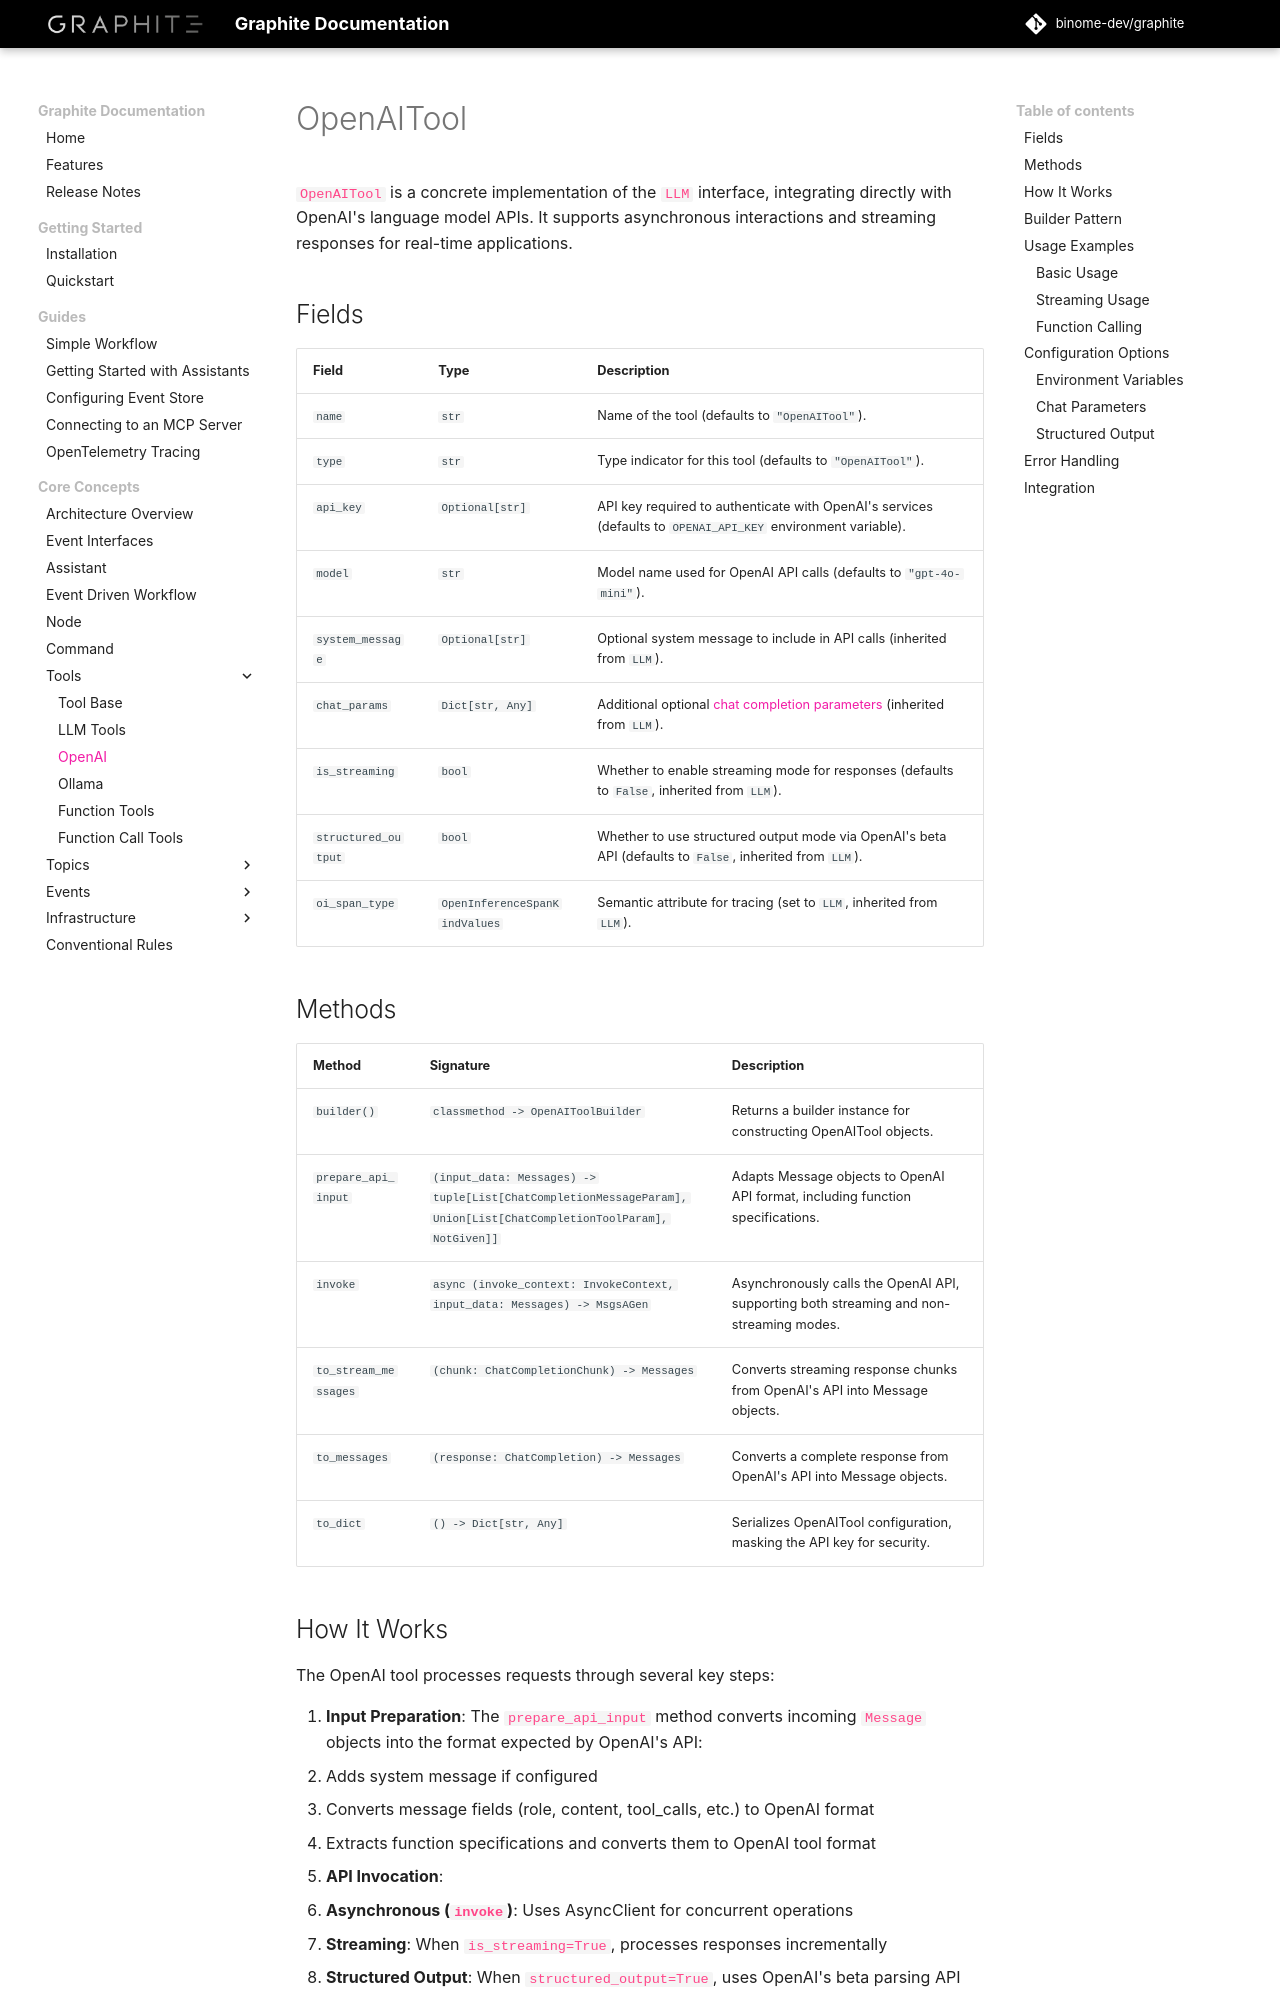

repository: binome-dev/graphite · page: user-guide/tools/openai/index.html · generator: mkdocs

# OpenAITool

`OpenAITool` is a concrete implementation of the `LLM` interface, integrating directly with OpenAI's language model APIs. It supports asynchronous interactions and streaming responses for real-time applications.

## Fields

| Field              | Type                    | Description                                                                                                    |
|--------------------|-------------------------|----------------------------------------------------------------------------------------------------------------|
| `name`             | `str`                   | Name of the tool (defaults to `"OpenAITool"`).                                                                |
| `type`             | `str`                   | Type indicator for this tool (defaults to `"OpenAITool"`).                                                    |
| `api_key`          | `Optional[str]`         | API key required to authenticate with OpenAI's services (defaults to `OPENAI_API_KEY` environment variable). |
| `model`            | `str`                   | Model name used for OpenAI API calls (defaults to `"gpt-4o-mini"`).                                           |
| `system_message`   | `Optional[str]`         | Optional system message to include in API calls (inherited from `LLM`).                                       |
| `chat_params`      | `Dict[str, Any]`        | Additional optional [chat completion parameters](https://platform.openai.com/docs/api-reference/chat/create) (inherited from `LLM`). |
| `is_streaming`     | `bool`                  | Whether to enable streaming mode for responses (defaults to `False`, inherited from `LLM`).                   |
| `structured_output`| `bool`                  | Whether to use structured output mode via OpenAI's beta API (defaults to `False`, inherited from `LLM`).      |
| `oi_span_type`     | `OpenInferenceSpanKindValues` | Semantic attribute for tracing (set to `LLM`, inherited from `LLM`).                                    |
